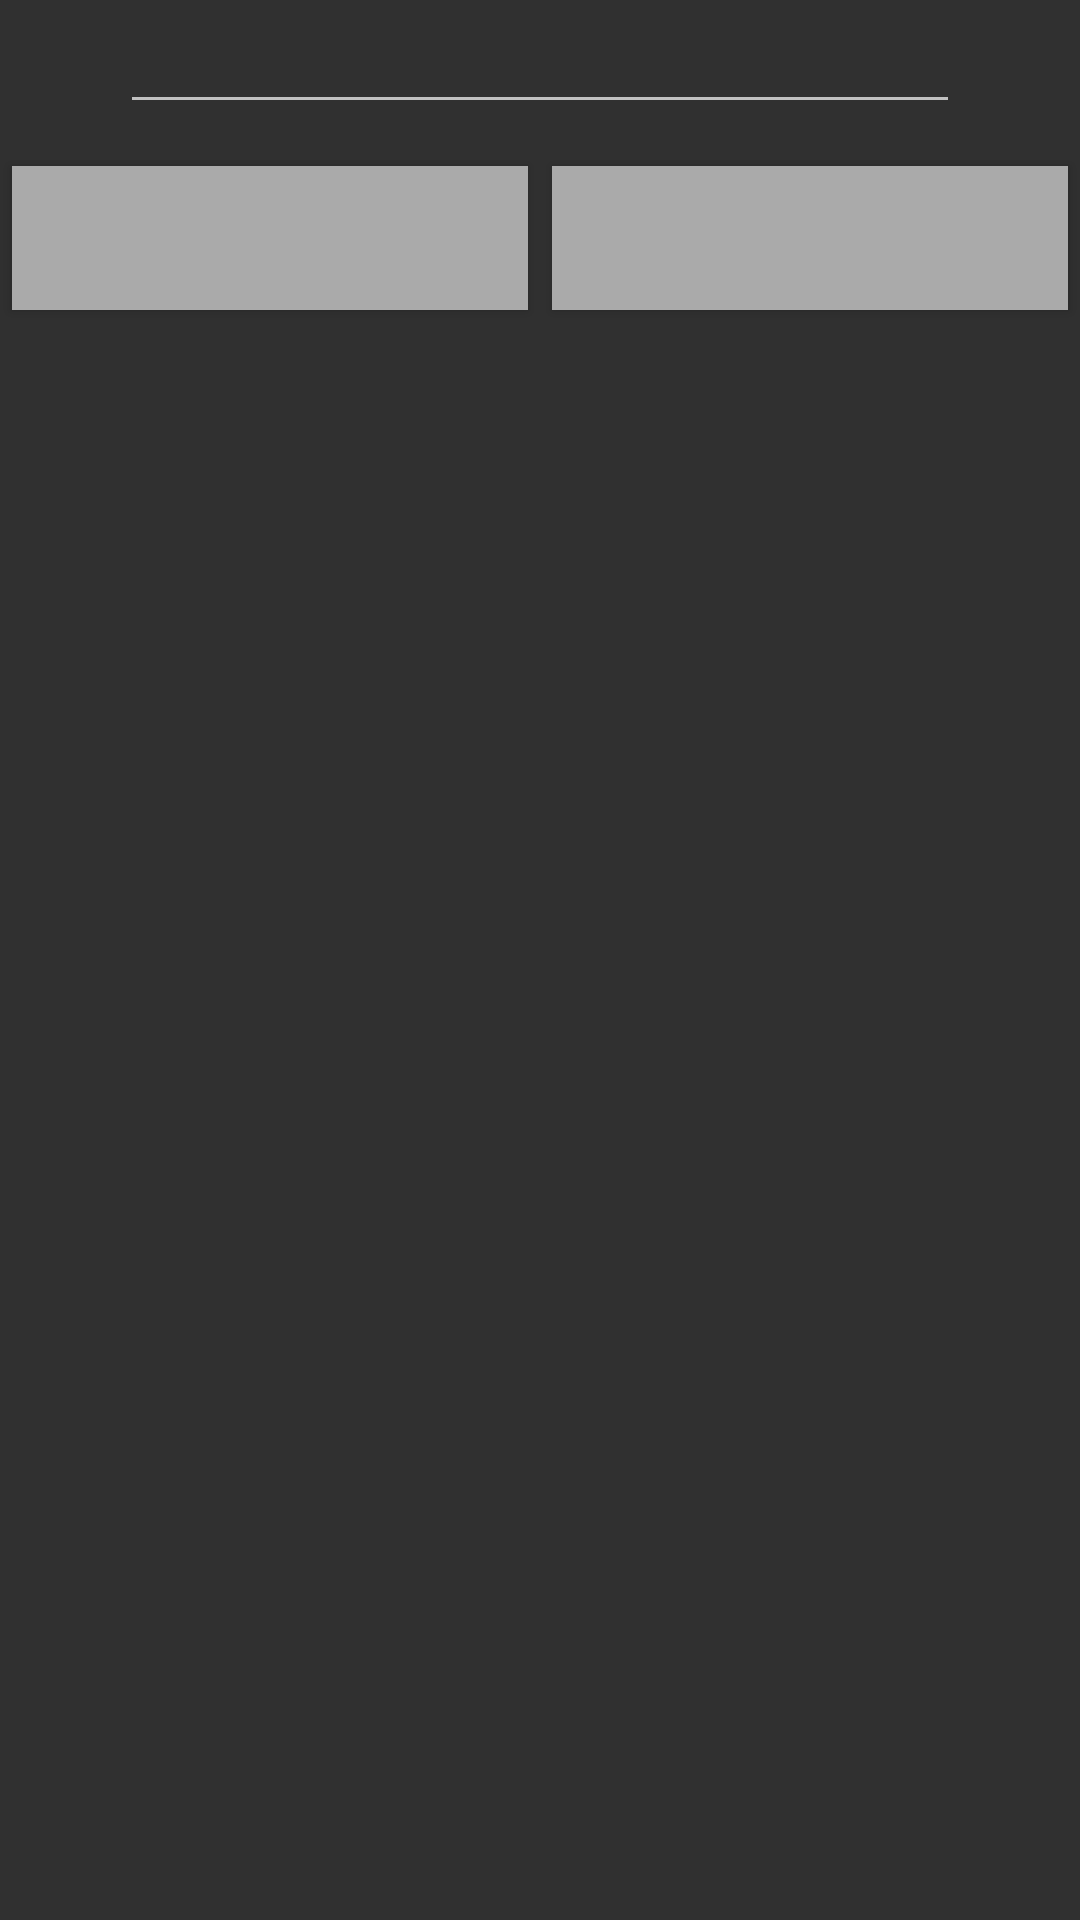

Reconstruct the res/layout file that produces this screen, plus the resources it refers to.
<!-- AndroidManifest.xml: application theme AppTheme -->
<!-- res/layout/dialog_category_add.xml -->
<?xml version="1.0" encoding="utf-8"?>
<LinearLayout xmlns:android="http://schemas.android.com/apk/res/android"
    android:orientation="vertical" android:layout_width="250dp"
    android:layout_height="match_parent">

    <EditText
        android:id="@+id/category_editText_input"
        android:layout_width="280dp"
        android:layout_height="wrap_content"
        android:layout_gravity="center_horizontal"
        android:textColor="@android:color/darker_gray"
        android:singleLine="true"
        android:selectAllOnFocus="true"
        android:textSize="18dp"
        />

    <LinearLayout
        android:layout_width="match_parent"
        android:layout_height="wrap_content"
        android:orientation="horizontal"
        android:paddingTop="10dp">

        <Button
            android:id="@+id/category_btn_modify"
            android:layout_margin="4dp"
            android:layout_width="wrap_content"
            android:layout_height="wrap_content"
            android:layout_weight="1"
            android:background="@android:color/darker_gray"
            android:textColor="@android:color/white"
            android:textSize="15dp"/>

        <Button
            android:id="@+id/category_btn_cancel"
            android:layout_margin="4dp"
            android:layout_width="wrap_content"
            android:layout_height="wrap_content"
            android:layout_weight="1"
            android:background="@android:color/darker_gray"
            android:textColor="@android:color/white"
            android:textSize="15dp"/>

    </LinearLayout>

</LinearLayout>
<!-- resources referenced by this layout -->
<resources>
  <style name="AppTheme" parent="Theme.AppCompat.NoActionBar">
          
          <item name="colorPrimary">@color/colorPrimary</item>
          <item name="colorPrimaryDark">@color/colorPrimaryDark</item>
          <item name="colorAccent">@color/colorAccent</item>
      </style>
  <color name="colorPrimary">#3F51B5</color>
  <color name="colorPrimaryDark">#303F9F</color>
  <color name="colorAccent">#FF4081</color>
</resources>
